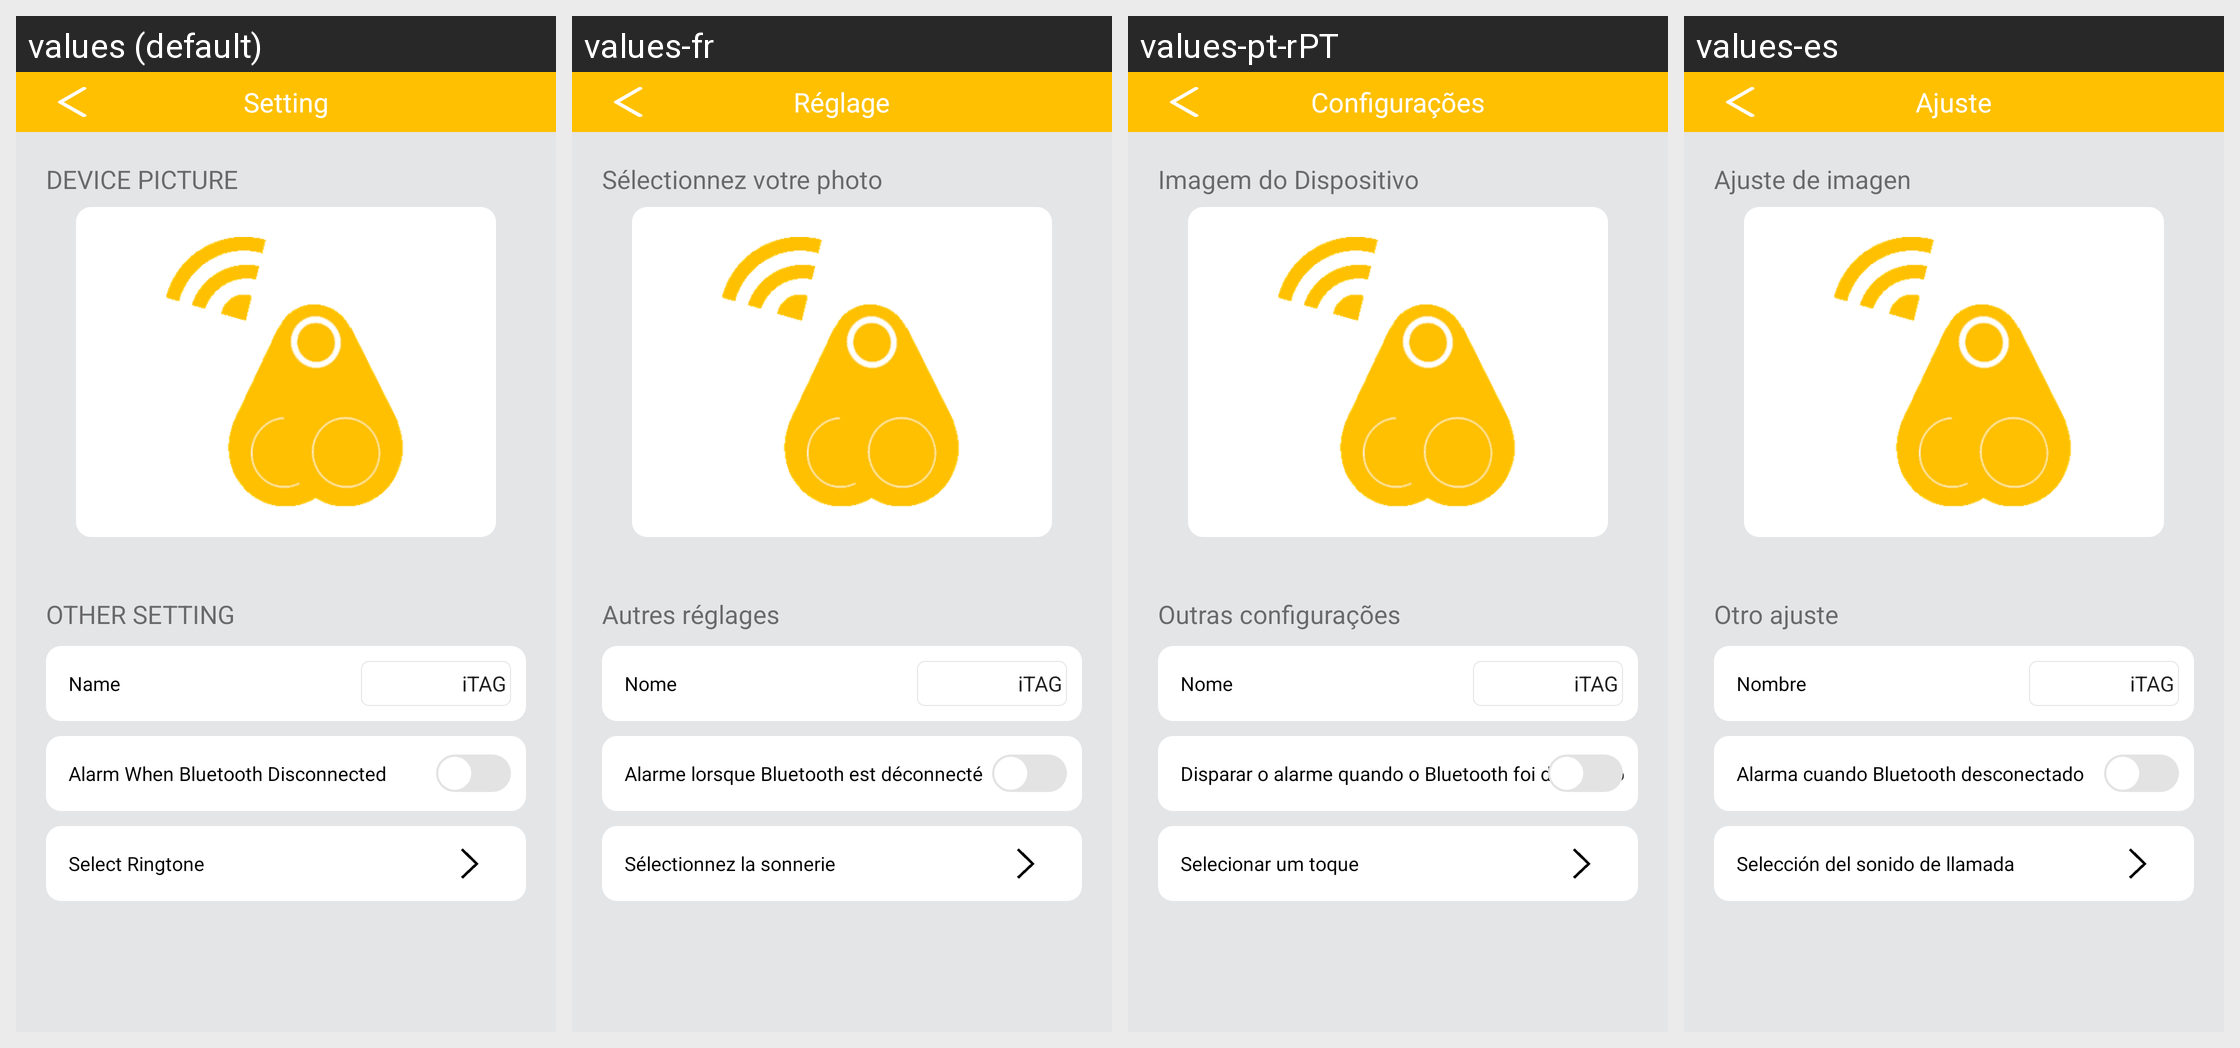

This grid shows one Android layout under several languages. Give, for every string resource on the screen, its name, the default text and each shown locale's text.
Android screen res/layout/activity_ble_setting.xml rendered under 4 locales, left to right: values (default), values-fr, values-pt-rPT, values-es. Device: Nexus 5 (rendered at 1080×1920; each locale shown at half size, 540×960, under a caption strip naming it); theme AppTheme.NoActionBar.
Other locales in the repository, not shown: values-ar-rEG, values-as, values-de, values-en, values-hi, values-it, values-iw, values-ja, values-ko, values-ne, values-zh-rCN, values-zh-rHK.
Strings drawn on this screen, with the default value and each locale's value (text and hints the layout hard-codes, and strings that could not be matched under every locale, appear in the picture but are not listed):

device_setting
  values: Setting
  values-fr: Réglage
  values-pt-rPT: Configurações
  values-es: Ajuste

head_setting
  values: DEVICE PICTURE
  values-fr: Sélectionnez votre photo
  values-pt-rPT: Imagem do Dispositivo
  values-es: Ajuste de imagen

other_setting
  values: OTHER SETTING
  values-fr: Autres réglages
  values-pt-rPT: Outras configurações
  values-es: Otro ajuste

name_setting
  values: Name
  values-fr: Nome
  values-pt-rPT: Nome
  values-es: Nombre

disconn_is_alram
  values: Alarm When Bluetooth Disconnected
  values-fr: Alarme lorsque Bluetooth est déconnecté
  values-pt-rPT: Disparar o alarme quando o Bluetooth foi desligado
  values-es: Alarma cuando Bluetooth desconectado

ring_setting
  values: Select Ringtone
  values-fr: Sélectionnez la sonnerie
  values-pt-rPT: Selecionar um toque
  values-es: Selección del sonido de llamada
